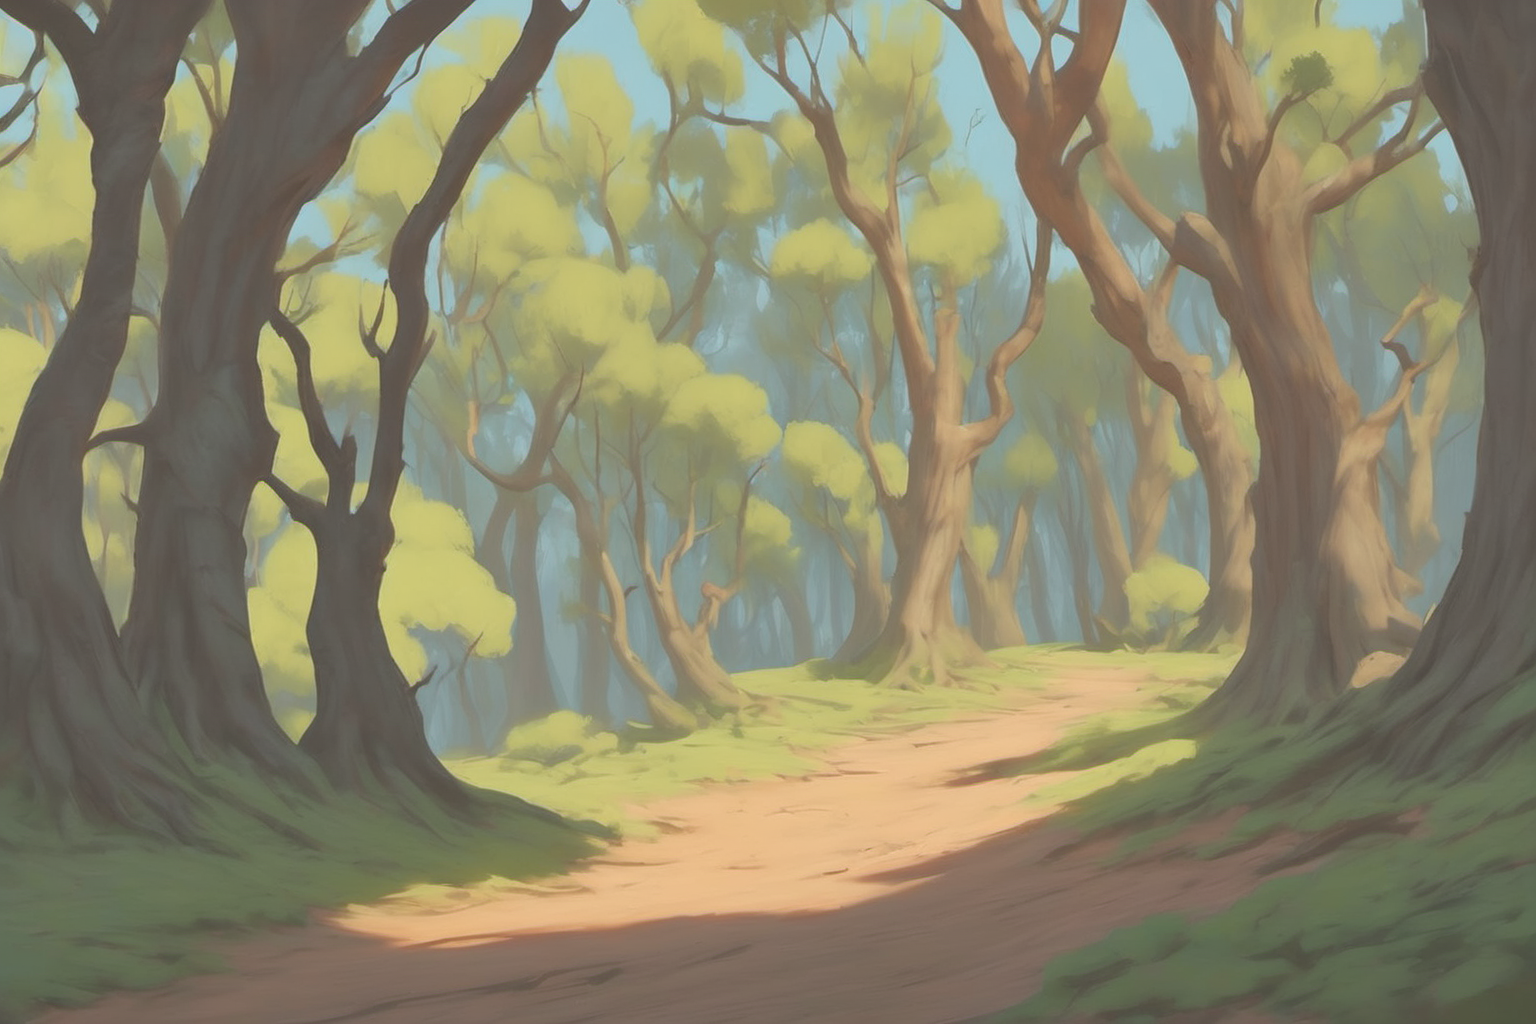
Generation parameters embedded in this image by ComfyUI (PNG 'prompt' text chunk: the API-format workflow graph, JSON):
{"1":{"inputs":{"samples":["5",0],"vae":["7",2]},"class_type":"VAEDecode","_meta":{"title":"VAE Decode"}},"2":{"inputs":{"width":1536,"height":1024,"batch_size":1},"class_type":"EmptyLatentImage","_meta":{"title":"Empty Latent Image"}},"4":{"inputs":{"lora_name":"jhyd-step00001000.smaller.safetensors","strength_model":0.0,"strength_clip":0.0,"model":["10",0],"clip":["10",1]},"class_type":"LoraLoader","_meta":{"title":"Load LoRA"}},"5":{"inputs":{"seed":141476665149983,"steps":25,"cfg":7.5,"sampler_name":"dpmpp_2m","scheduler":"karras","denoise":1.0,"model":["4",0],"positive":["9",0],"negative":["6",0],"latent_image":["2",0]},"class_type":"KSampler","_meta":{"title":"KSampler"}},"6":{"inputs":{"text":"","clip":["4",1]},"class_type":"CLIPTextEncode","_meta":{"title":"CLIP Text Encode (Prompt)"}},"7":{"inputs":{"ckpt_name":"sd_xl_base_1.0.safetensors"},"class_type":"CheckpointLoaderSimple","_meta":{"title":"Load Checkpoint"}},"8":{"inputs":{"filename_prefix":"2loras_test_","images":["1",0]},"class_type":"SaveImage","_meta":{"title":"Save Image"}},"9":{"inputs":{"text":"sparse forest with bushes<lora:SDXL Cartoon Background:1>toonbg_background\n","clip":["4",1]},"class_type":"CLIPTextEncode","_meta":{"title":"CLIP Text Encode (Prompt)"}},"10":{"inputs":{"lora_name":"SDXL Cartoon Background.safetensors","strength_model":0.9000000000000001,"strength_clip":1.0,"model":["7",0],"clip":["7",1]},"class_type":"LoraLoader","_meta":{"title":"Load LoRA"}}}